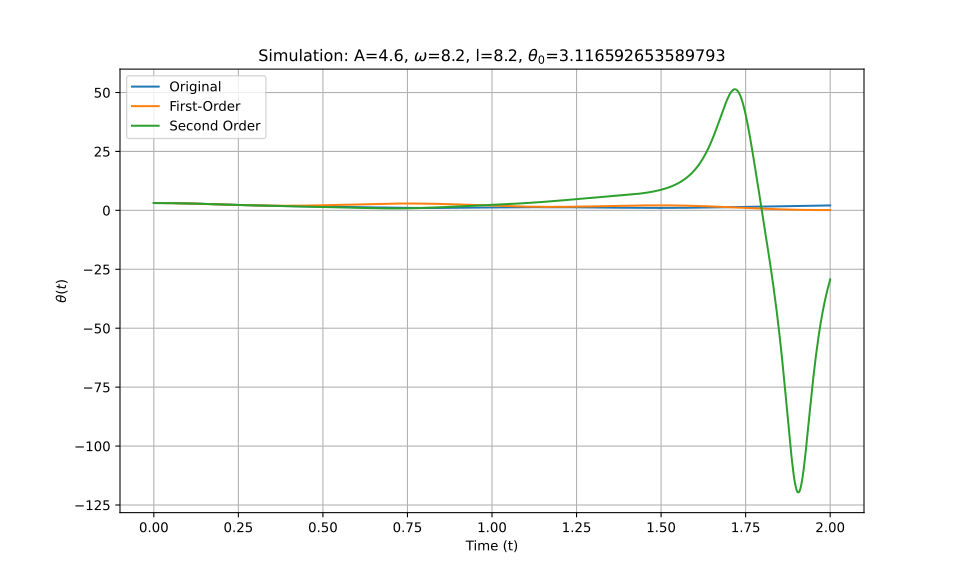

The table this chart was drawn from, first rows:
t_eval, Equation_1, Equation_2, Equation_3
0.0, 3.117, 3.117, 3.117
0.002002, 3.117, 3.117, 3.117
0.004004, 3.116, 3.116, 3.116
0.006006, 3.116, 3.116, 3.116
0.008008, 3.115, 3.115, 3.115
0.01001, 3.115, 3.115, 3.115
0.01201, 3.114, 3.114, 3.114
0.01401, 3.113, 3.113, 3.113
0.01602, 3.112, 3.112, 3.112
0.01802, 3.11, 3.11, 3.11
0.02002, 3.109, 3.109, 3.109
0.02202, 3.107, 3.107, 3.107
0.02402, 3.106, 3.106, 3.106
0.02603, 3.104, 3.104, 3.104
0.02803, 3.102, 3.102, 3.102
0.03003, 3.1, 3.1, 3.1
0.03203, 3.097, 3.097, 3.097
0.03403, 3.095, 3.095, 3.095
0.03604, 3.092, 3.092, 3.092
0.03804, 3.089, 3.089, 3.089
0.04004, 3.086, 3.087, 3.086
0.04204, 3.083, 3.083, 3.083
0.04404, 3.08, 3.08, 3.08
0.04605, 3.077, 3.077, 3.077
0.04805, 3.073, 3.073, 3.073
0.05005, 3.069, 3.07, 3.069
0.05205, 3.066, 3.066, 3.066
0.05405, 3.062, 3.062, 3.062
0.05606, 3.058, 3.058, 3.057
0.05806, 3.053, 3.054, 3.053
0.06006, 3.049, 3.05, 3.049
0.06206, 3.044, 3.045, 3.044
0.06406, 3.04, 3.04, 3.04
0.06607, 3.035, 3.036, 3.035
0.06807, 3.03, 3.031, 3.03
0.07007, 3.025, 3.026, 3.025
0.07207, 3.02, 3.021, 3.02
0.07407, 3.015, 3.016, 3.015
0.07608, 3.009, 3.01, 3.009
0.07808, 3.004, 3.005, 3.004
0.08008, 2.998, 2.999, 2.998
0.08208, 2.992, 2.994, 2.992
0.08408, 2.987, 2.988, 2.986
0.08609, 2.981, 2.982, 2.981
0.08809, 2.975, 2.976, 2.974
0.09009, 2.968, 2.97, 2.968
0.09209, 2.962, 2.963, 2.962
0.09409, 2.956, 2.957, 2.956
0.0961, 2.949, 2.95, 2.949
0.0981, 2.943, 2.944, 2.943
0.1001, 2.936, 2.937, 2.936
0.1021, 2.929, 2.93, 2.929
0.1041, 2.923, 2.923, 2.922
0.1061, 2.916, 2.916, 2.915
0.1081, 2.909, 2.909, 2.908
0.1101, 2.901, 2.902, 2.901
0.1121, 2.894, 2.895, 2.894
0.1141, 2.887, 2.888, 2.887
0.1161, 2.88, 2.88, 2.88
0.1181, 2.872, 2.873, 2.872
... 940 more rows
